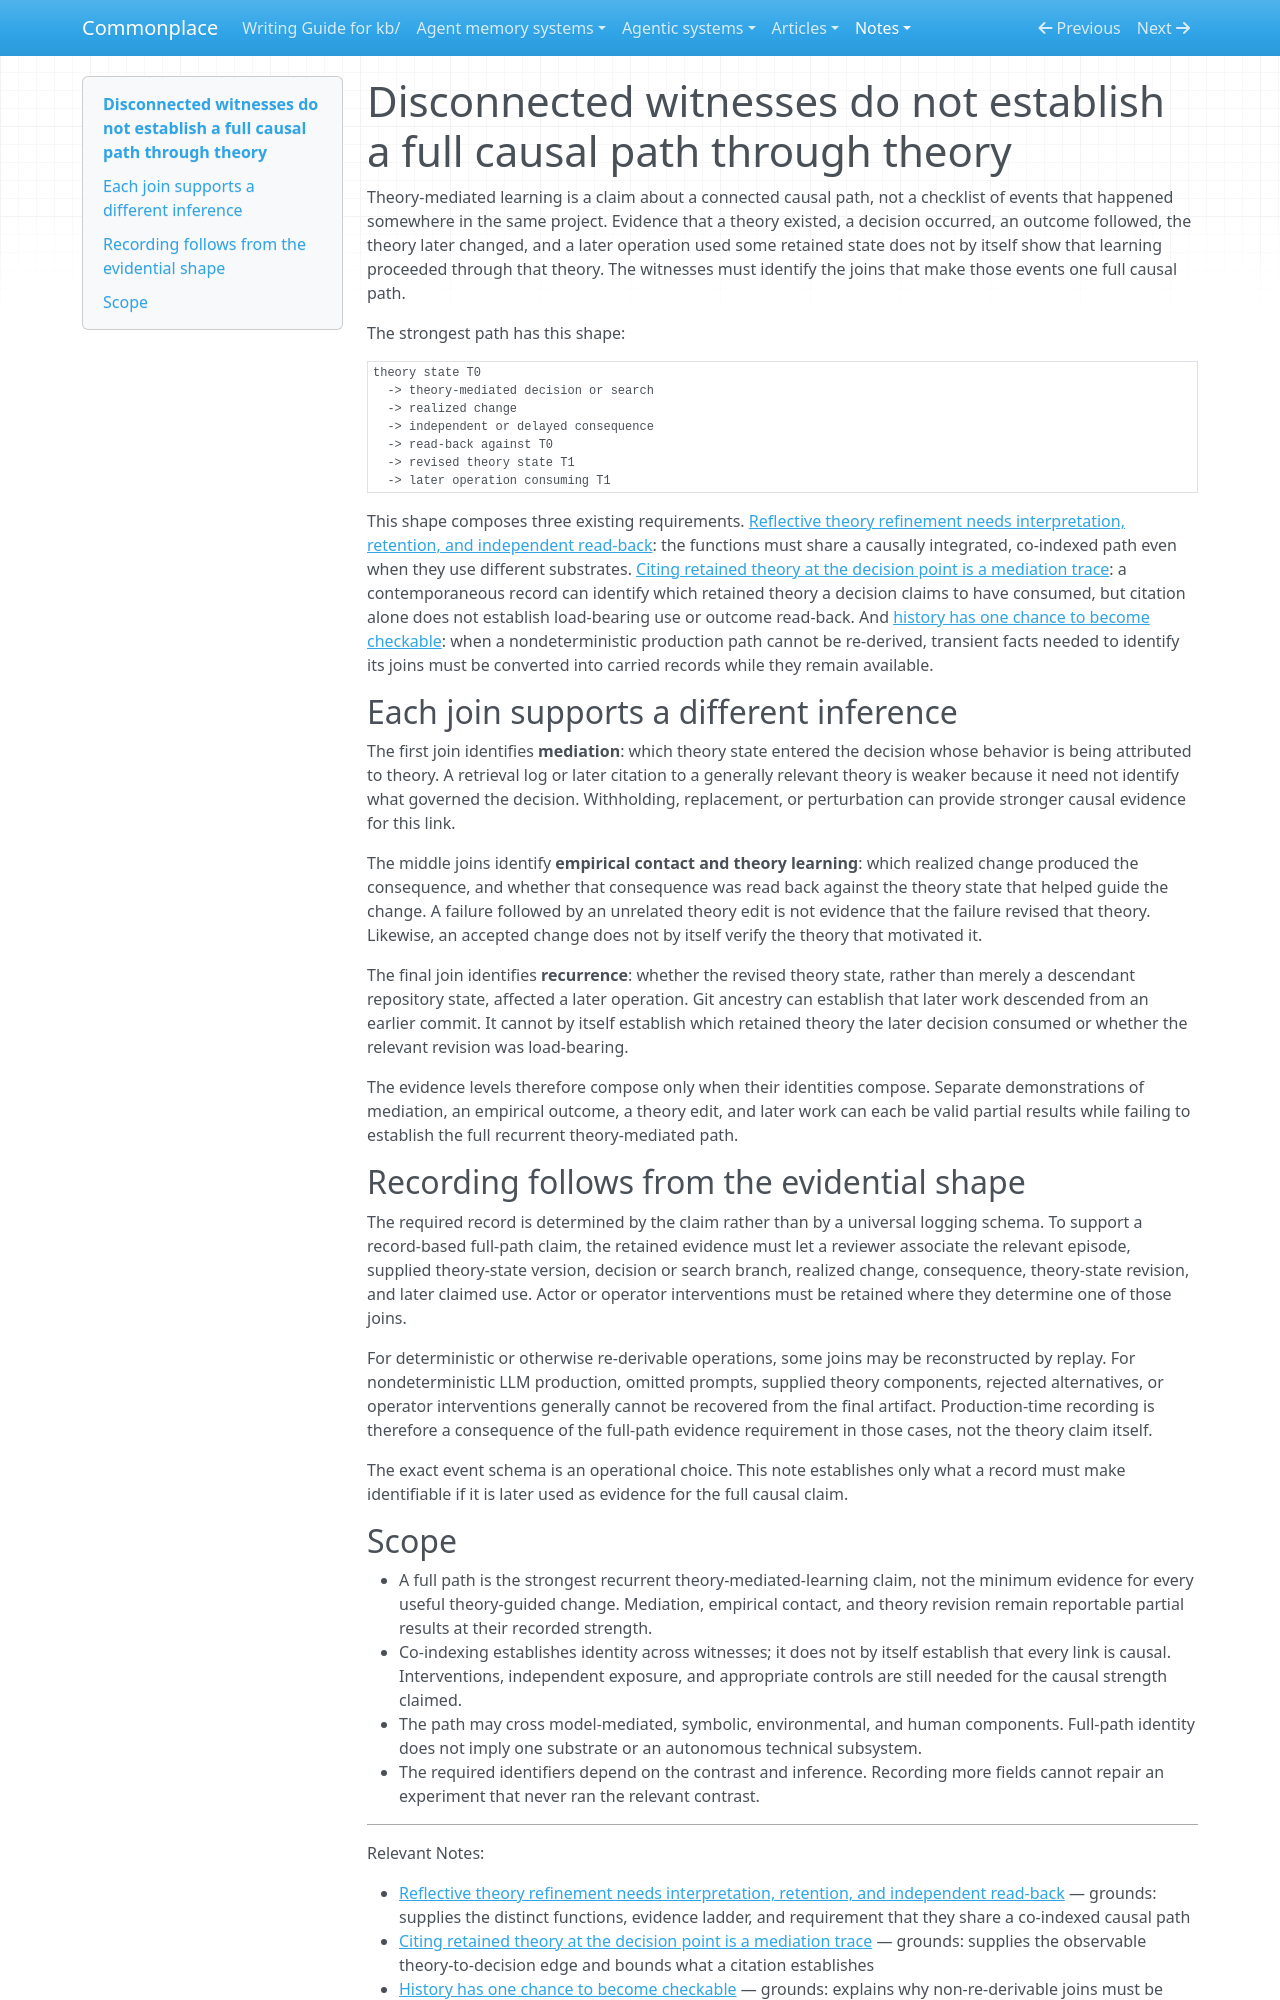

repository: zby/commonplace · page: notes/disconnected-witnesses-do-not-establish-a-theory-mediated-path/index.html · generator: mkdocs

---
description: "Theory use, outcome, theory revision, and later use establish theory-mediated learning only when their witnesses identify the joins of the same full causal path"
type: kb/types/note.md
traits: [title-as-claim, synthesis]
tags: [foundations, self-improving-systems, evaluation]
---

# Disconnected witnesses do not establish a full causal path through theory

Theory-mediated learning is a claim about a connected causal path, not a checklist of events that happened somewhere in the same project. Evidence that a theory existed, a decision occurred, an outcome followed, the theory later changed, and a later operation used some retained state does not by itself show that learning proceeded through that theory. The witnesses must identify the joins that make those events one full causal path.

The strongest path has this shape:

```text
theory state T0
  -> theory-mediated decision or search
  -> realized change
  -> independent or delayed consequence
  -> read-back against T0
  -> revised theory state T1
  -> later operation consuming T1
```

This shape composes three existing requirements. [Reflective theory refinement needs interpretation, retention, and independent read-back](./reflective-theory-refinement-needs-interpretation-and-retention.md): the functions must share a causally integrated, co-indexed path even when they use different substrates. [Citing retained theory at the decision point is a mediation trace](./citing-retained-theory-at-the-decision-point-is-a-mediation-trace.md): a contemporaneous record can identify which retained theory a decision claims to have consumed, but citation alone does not establish load-bearing use or outcome read-back. And [history has one chance to become checkable](./history-has-one-chance-to-become-checkable.md): when a nondeterministic production path cannot be re-derived, transient facts needed to identify its joins must be converted into carried records while they remain available.

## Each join supports a different inference

The first join identifies **mediation**: which theory state entered the decision whose behavior is being attributed to theory. A retrieval log or later citation to a generally relevant theory is weaker because it need not identify what governed the decision. Withholding, replacement, or perturbation can provide stronger causal evidence for this link.

The middle joins identify **empirical contact and theory learning**: which realized change produced the consequence, and whether that consequence was read back against the theory state that helped guide the change. A failure followed by an unrelated theory edit is not evidence that the failure revised that theory. Likewise, an accepted change does not by itself verify the theory that motivated it.

The final join identifies **recurrence**: whether the revised theory state, rather than merely a descendant repository state, affected a later operation. Git ancestry can establish that later work descended from an earlier commit. It cannot by itself establish which retained theory the later decision consumed or whether the relevant revision was load-bearing.

The evidence levels therefore compose only when their identities compose. Separate demonstrations of mediation, an empirical outcome, a theory edit, and later work can each be valid partial results while failing to establish the full recurrent theory-mediated path.

## Recording follows from the evidential shape

The required record is determined by the claim rather than by a universal logging schema. To support a record-based full-path claim, the retained evidence must let a reviewer associate the relevant episode, supplied theory-state version, decision or search branch, realized change, consequence, theory-state revision, and later claimed use. Actor or operator interventions must be retained where they determine one of those joins.

For deterministic or otherwise re-derivable operations, some joins may be reconstructed by replay. For nondeterministic LLM production, omitted prompts, supplied theory components, rejected alternatives, or operator interventions generally cannot be recovered from the final artifact. Production-time recording is therefore a consequence of the full-path evidence requirement in those cases, not the theory claim itself.

The exact event schema is an operational choice. This note establishes only what a record must make identifiable if it is later used as evidence for the full causal claim.
